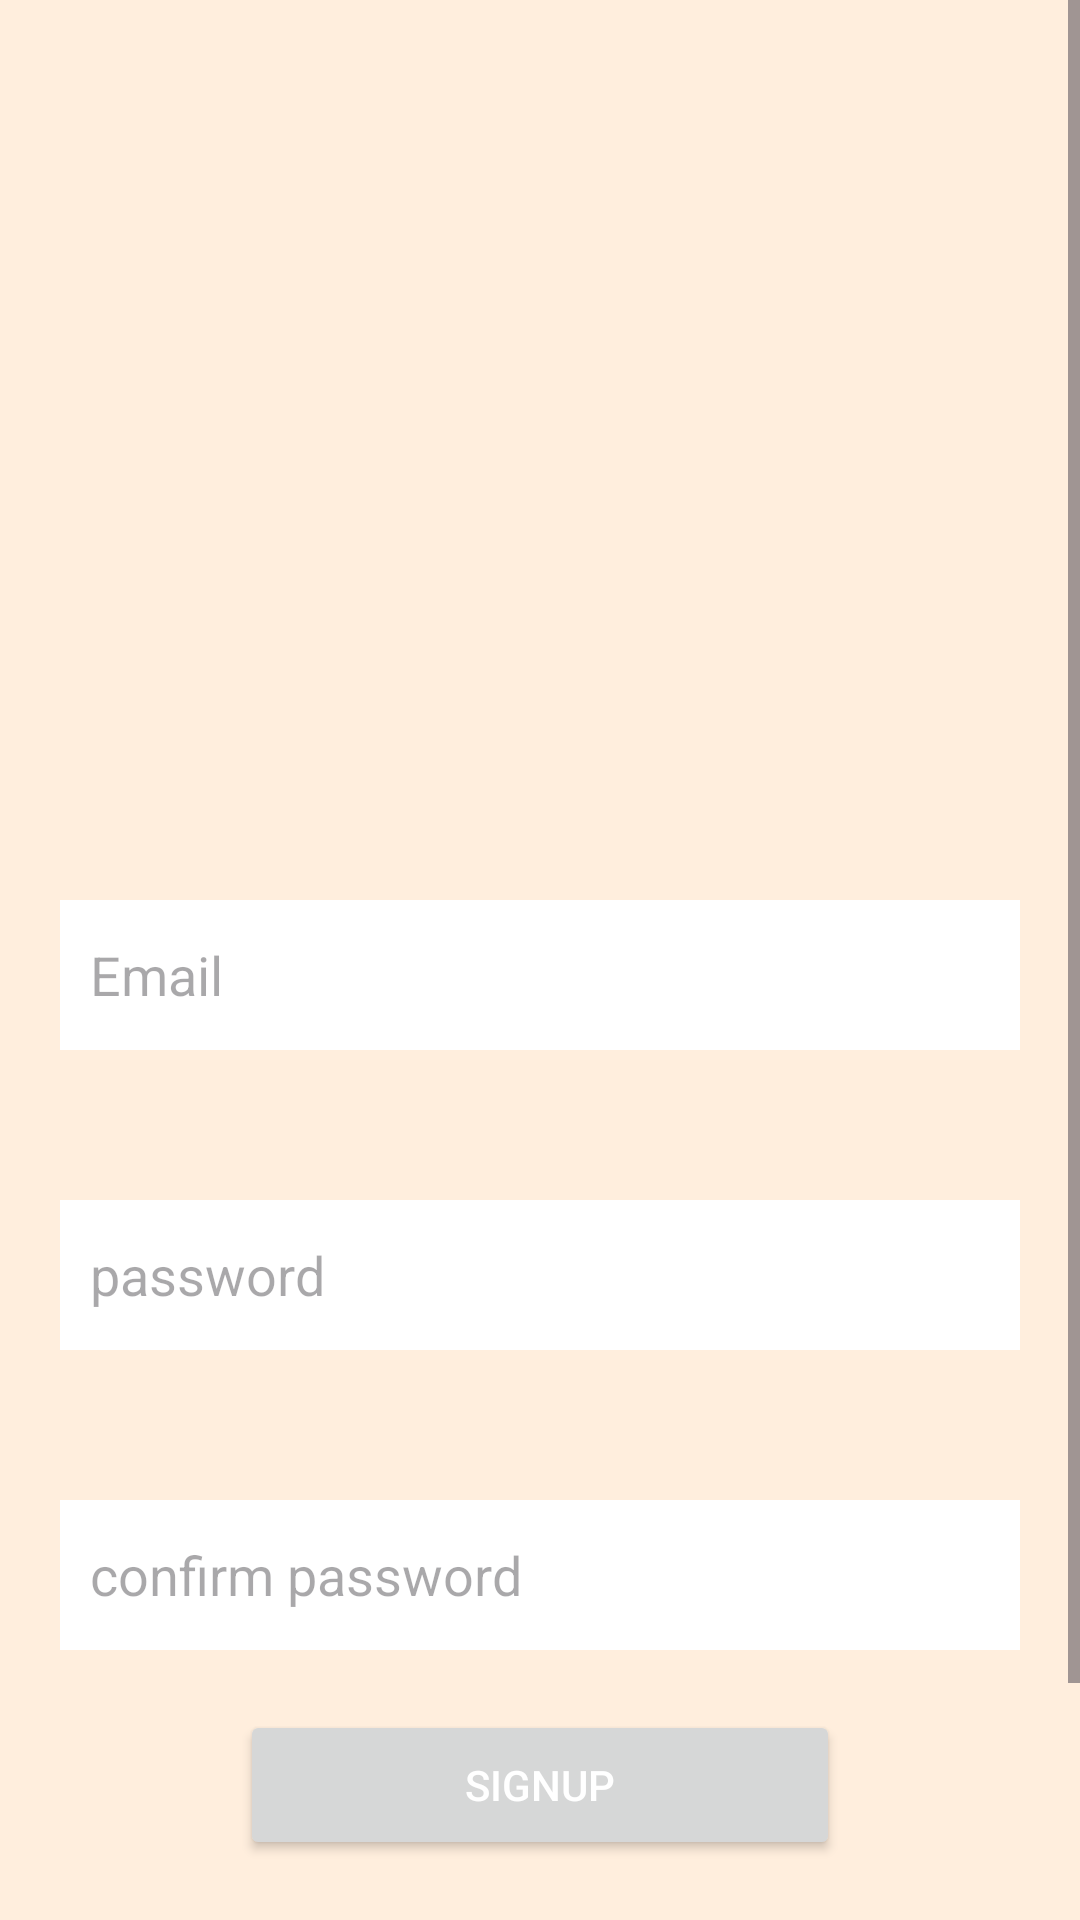

Write the Android layout XML for this screen, with the resource values it uses.
<!-- AndroidManifest.xml: application theme AppTheme -->
<!-- res/layout/activity_signup.xml -->
<?xml version="1.0" encoding="utf-8"?>
<ScrollView xmlns:android="http://schemas.android.com/apk/res/android"
  android:layout_width="match_parent"
  android:layout_height="match_parent"
    android:orientation="vertical"
    android:background="#fed"
    >
    
<LinearLayout
       android:layout_width="match_parent"
  android:layout_height="match_parent"
    android:orientation="vertical"
    android:background="#fed">
        
  <EditText
    android:hint="Email"
    android:inputType="textEmailAddress"
    android:layout_width="match_parent"
        android:layout_marginLeft="20dp"
        android:layout_marginRight="20dp"
    android:layout_height="50dp"
    android:layout_marginTop="300dp"
    android:id="@+id/emailSignup"
    android:background="@drawable/shape"
    android:padding="10dp"
    />

   <EditText
    android:hint="password"
    android:inputType="textPassword"
    android:layout_width="match_parent"
        android:layout_marginLeft="20dp"
        android:layout_marginRight="20dp"
    android:layout_height="50dp"
    android:layout_marginTop="50dp"
    android:id="@+id/passwordSignup"
    android:background="@drawable/shape"
    android:padding="10dp"
    />
    
   <EditText
    android:hint="confirm password"
    android:inputType="textPassword"
    android:layout_width="match_parent"
        android:layout_marginLeft="20dp"
        android:layout_marginRight="20dp"
    android:layout_height="50dp"
    android:layout_marginTop="50dp"
    android:id="@+id/confirmpasswordSignup"
    android:background="@drawable/shape"
    android:padding="10dp"
    />
    
    <Button
    android:text="Signup"
    android:layout_width="200dp"
    android:layout_height="50dp"
    android:layout_gravity="center"
    android:id="@+id/signup"
    android:layout_marginTop="20dp"
        android:textColor="#fff"
    />
        <TextView
        android:id="@+id/error"
        android:layout_width="wrap_content"
        android:layout_height="50dp"
        android:layout_margin="30dp"
        />
   
</LinearLayout>
</ScrollView>
<!-- resources referenced by this layout -->
<resources>
  <!-- drawable shape (drawable) -->
  <?xml version="1.0" encoding="utf-8"?>
  <shape xmlns:android="http://schemas.android.com/apk/res/android"
      android:shape="rectangle">
  
      <solid android:color="@color/colorPrimary" />
  
      <corner
          android:radius="30px"
           />
  
  </shape>
  <style name="AppTheme" parent="Base.AppTheme" />
  <color name="colorPrimary">#fff</color>
  <style name="Base.AppTheme" parent="Theme.Material3.DayNight.NoActionBar">
      
       <item name="colorPrimary">@color/mycolor</item> 
    </style>
  <color name="mycolor">#499</color>
</resources>
